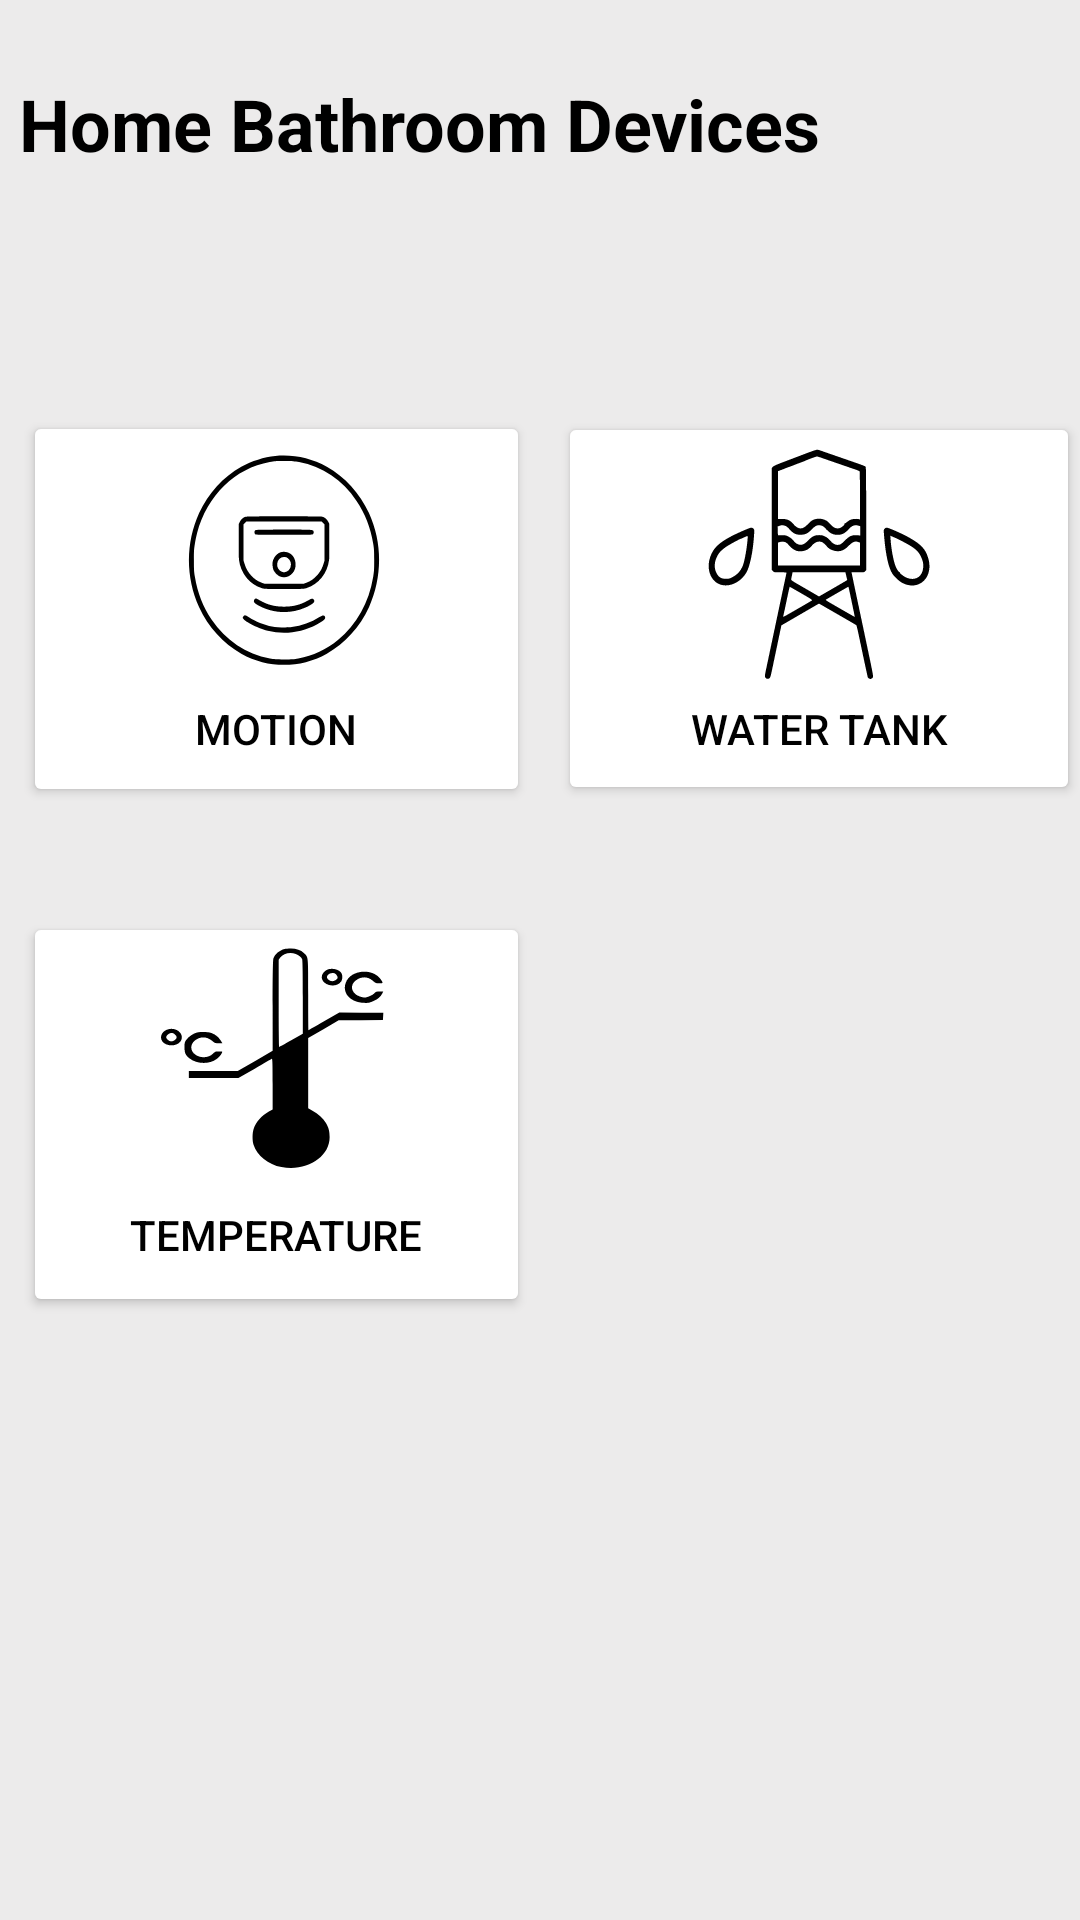

Layout XML and referenced resources for this Android screen:
<!-- AndroidManifest.xml: application theme Theme.IOTUIDesign -->
<!-- res/layout/activity_homepage.xml -->
<?xml version="1.0" encoding="utf-8"?>
<androidx.constraintlayout.widget.ConstraintLayout xmlns:android="http://schemas.android.com/apk/res/android"
    xmlns:app="http://schemas.android.com/apk/res-auto"
    xmlns:tools="http://schemas.android.com/tools"
    android:layout_width="match_parent"
    android:layout_height="match_parent"
    android:background="#ECEBEB"
    tools:context=".Homepage">

    <TextView
        android:id="@+id/txtHome"
        android:layout_width="wrap_content"
        android:layout_height="wrap_content"
        android:text="@string/home_bathroom_devices"
        android:textColor="#000000"
        android:textSize="24sp"
        android:textStyle="bold"
        app:layout_constraintBottom_toBottomOf="parent"
        app:layout_constraintEnd_toEndOf="parent"
        app:layout_constraintHorizontal_bias="0.068"
        app:layout_constraintStart_toStartOf="parent"
        app:layout_constraintTop_toTopOf="parent"
        app:layout_constraintVertical_bias="0.041" />

    <Button
        android:id="@+id/btnMotion"
        android:layout_width="169dp"
        android:layout_height="132dp"
        android:backgroundTint="@color/white"
        android:drawableTop="@drawable/ic_motions"
        android:text="@string/motion"
        android:textColor="#000000"
        app:cornerRadius="@null"
        app:layout_constraintBottom_toBottomOf="parent"
        app:layout_constraintEnd_toEndOf="parent"
        app:layout_constraintHorizontal_bias="0.041"
        app:layout_constraintStart_toStartOf="parent"
        app:layout_constraintTop_toTopOf="parent"
        app:layout_constraintVertical_bias="0.27" />

    <Button
        android:id="@+id/btnTank"
        android:layout_width="174dp"
        android:layout_height="131dp"
        android:layout_marginStart="13dp"
        android:layout_marginEnd="4dp"
        android:backgroundTint="@color/white"
        android:drawableTop="@drawable/ic_tank"
        android:text="@string/water_tank"
        android:textColor="#000000"
        app:cornerRadius="@null"
        app:layout_constraintBottom_toBottomOf="parent"
        app:layout_constraintEnd_toEndOf="parent"
        app:layout_constraintStart_toEndOf="@+id/btnMotion"
        app:layout_constraintTop_toTopOf="parent"
        app:layout_constraintVertical_bias="0.26999998" />

    <Button
        android:id="@+id/btnTemp"
        android:layout_width="169dp"
        android:layout_height="135dp"
        android:backgroundTint="@color/white"
        android:drawableTop="@drawable/ic_temp"
        android:text="@string/temperature"
        android:textColor="#000000"
        app:cornerRadius="@null"
        app:layout_constraintBottom_toBottomOf="parent"
        app:layout_constraintEnd_toEndOf="parent"
        app:layout_constraintHorizontal_bias="0.04"
        app:layout_constraintStart_toStartOf="parent"
        app:layout_constraintTop_toBottomOf="@+id/btnMotion"
        app:layout_constraintVertical_bias="0.149" />

</androidx.constraintlayout.widget.ConstraintLayout>
<!-- resources referenced by this layout -->
<resources>
  <!-- drawable ic_motions: vector/xml drawable (drawable, 3303 chars, omitted) -->
  <!-- drawable ic_tank: vector/xml drawable (drawable, 4551 chars, omitted) -->
  <!-- drawable ic_temp: vector/xml drawable (drawable, 2704 chars, omitted) -->
  <string name="home_bathroom_devices">Home Bathroom Devices</string>
  <string name="motion">Motion</string>
  <string name="temperature">Temperature</string>
  <string name="water_tank">Water Tank</string>
  <style name="Theme.IOTUIDesign" parent="Theme.MaterialComponents.DayNight.DarkActionBar">
          
          <item name="colorPrimary">@color/purple_500</item>
          <item name="colorPrimaryVariant">@color/purple_700</item>
          <item name="colorOnPrimary">@color/white</item>
          
          <item name="colorSecondary">@color/teal_200</item>
          <item name="colorSecondaryVariant">@color/teal_700</item>
          <item name="colorOnSecondary">@color/black</item>
          
          <item name="android:statusBarColor" tools:targetApi="l">?attr/colorPrimaryVariant</item>
          
      </style>
  <!-- not gathered from this repository: default colours our renderer supplied (Android Studio template values) -->
  <color name="purple_500">#FF6200EE</color>
  <color name="purple_700">#FF3700B3</color>
  <color name="teal_200">#FF03DAC5</color>
  <color name="teal_700">#FF018786</color>
  <color name="black">#FF000000</color>
  <color name="white">#FFFFFFFF</color>
</resources>
